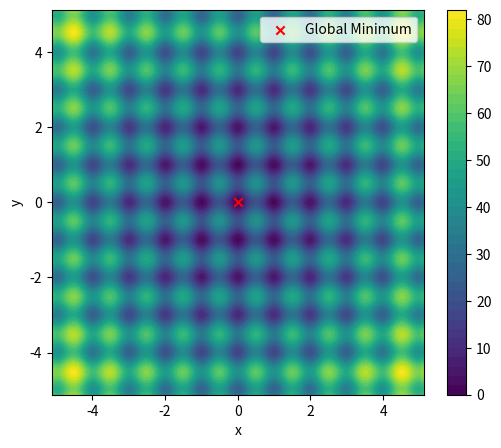

Write Python code to recreate this figure.
import numpy as np
import matplotlib.pyplot as plt

def rastrigin(x):
    """
    Rastrigin function
    x: numpy array of shape (n,)
    """
    n = len(x)
    return 10 * n + np.sum(x**2 - 10 * np.cos(2 * np.pi * x))


def plot_rastrigin_2d():
    x = np.linspace(-5.12, 5.12, 400)
    y = np.linspace(-5.12, 5.12, 400)
    X, Y = np.meshgrid(x, y)

    Z = np.array([
        rastrigin(np.array([X[i, j], Y[i, j]]))
        for i in range(X.shape[0])
        for j in range(X.shape[1])
    ]).reshape(X.shape)

    plt.figure(figsize=(6, 5))
    contour = plt.contourf(X, Y, Z, levels=50, cmap="viridis")
    plt.colorbar(contour)
    plt.scatter(0, 0, color="red", marker="x", label="Global Minimum")
    plt.xlabel("x")
    plt.ylabel("y")
    plt.legend()


if __name__ == "__main__":
    plot_rastrigin_2d()
